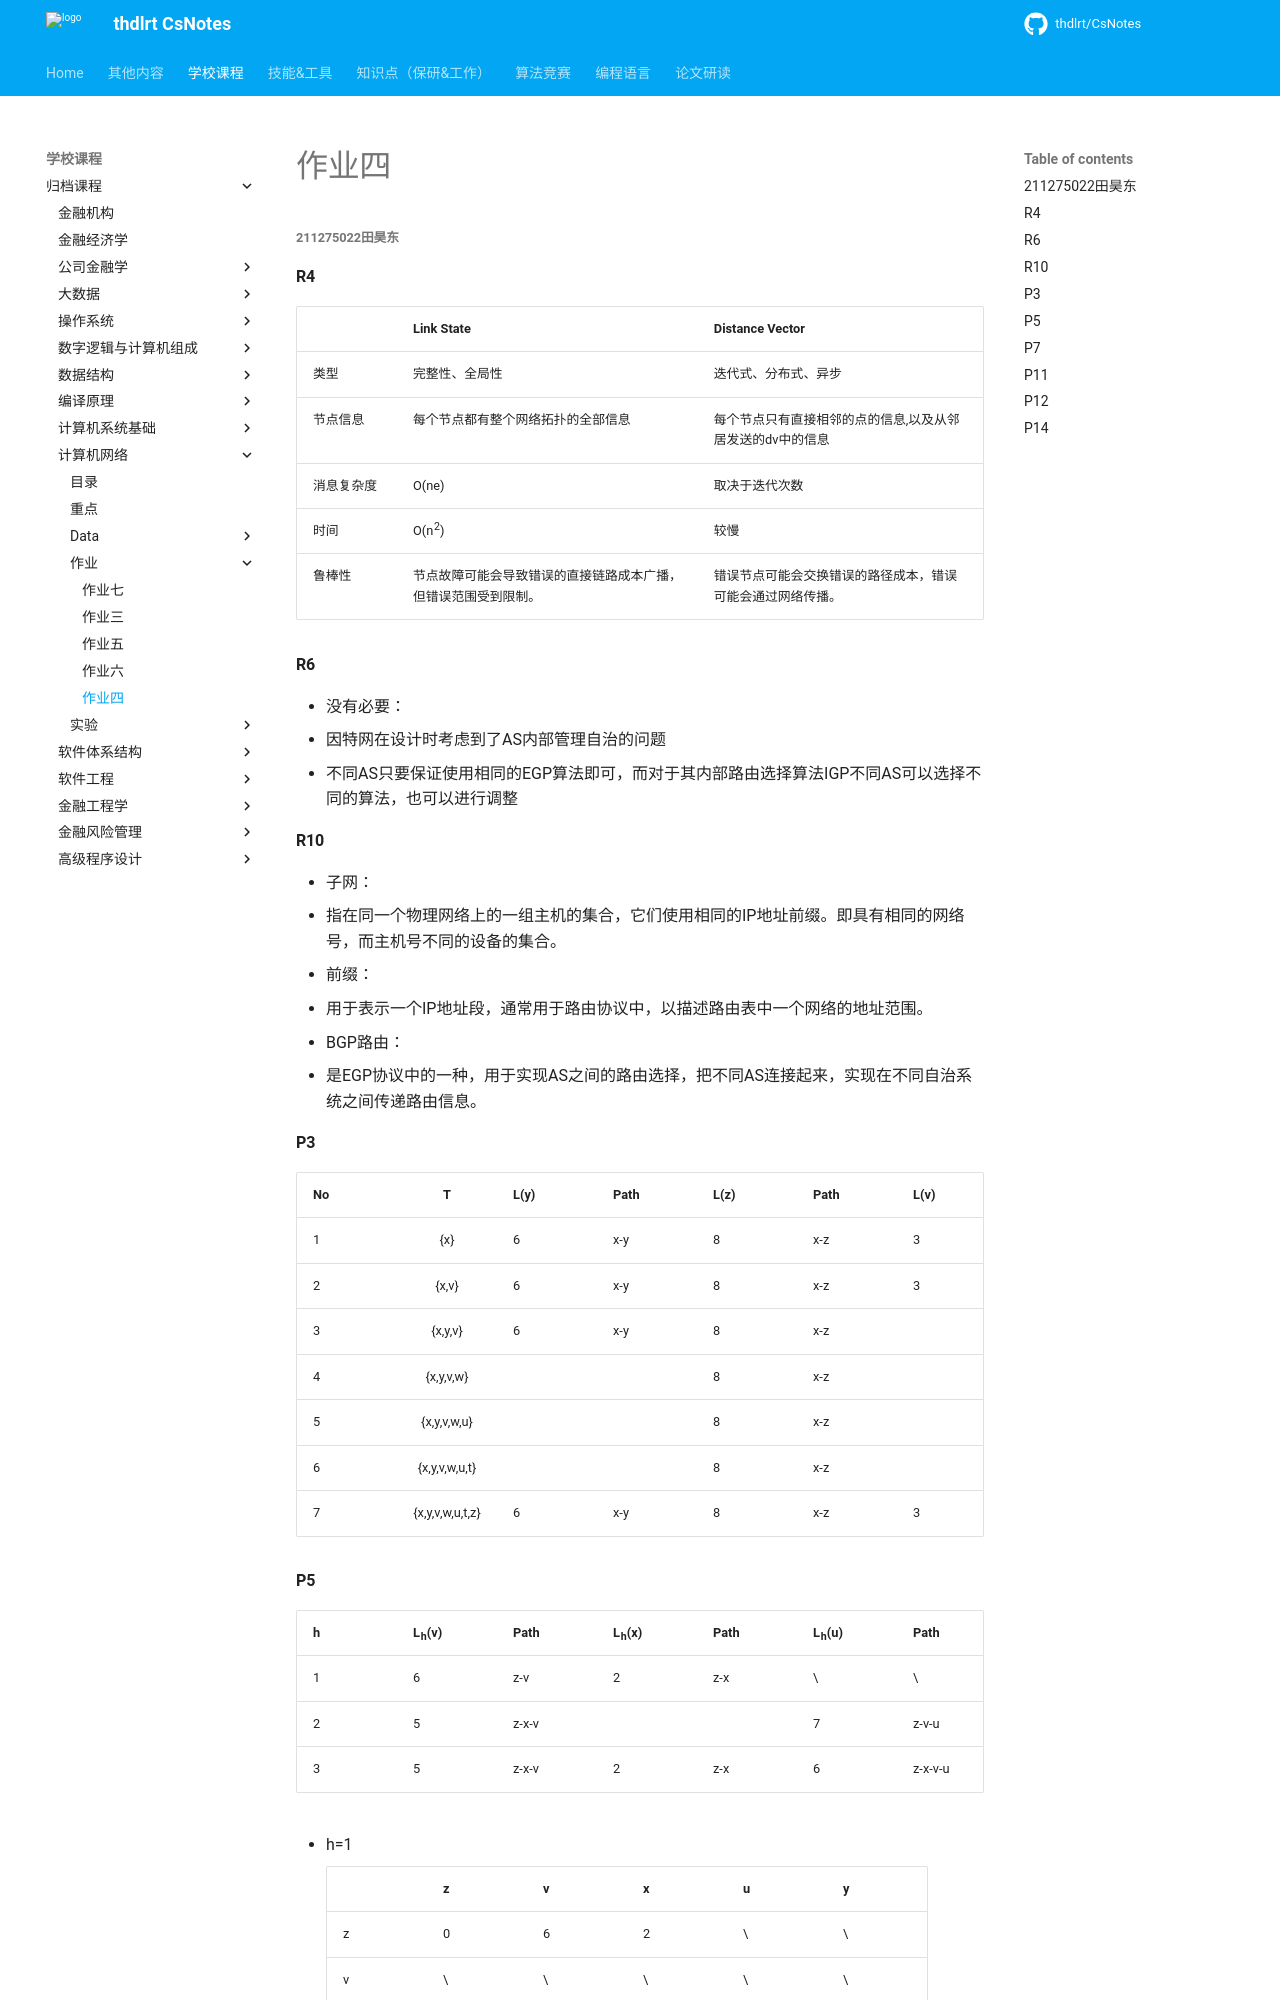

repository: thdlrt/CsNotes · page: 学校课程/归档课程/计算机网络/作业/作业四/index.html · generator: mkdocs

##### 211275022田昊东

#### R4

|            | Link State                                                   | Distance Vector                                            |
| ---------- | ------------------------------------------------------------ | ---------------------------------------------------------- |
| 类型       | 完整性、全局性                                               | 迭代式、分布式、异步                                       |
| 节点信息   | 每个节点都有整个网络拓扑的全部信息                           | 每个节点只有直接相邻的点的信息,以及从邻居发送的dv中的信息  |
| 消息复杂度 | O(ne)                                                        | 取决于迭代次数                                             |
| 时间       | O(n^2^)                                                      | 较慢                                                       |
| 鲁棒性     | 节点故障可能会导致错误的直接链路成本广播，但错误范围受到限制。 | 错误节点可能会交换错误的路径成本，错误可能会通过网络传播。 |

#### R6

- 没有必要：
  - 因特网在设计时考虑到了AS内部管理自治的问题
  - 不同AS只要保证使用相同的EGP算法即可，而对于其内部路由选择算法IGP不同AS可以选择不同的算法，也可以进行调整

#### R10

- 子网：
  - 指在同一个物理网络上的一组主机的集合，它们使用相同的IP地址前缀。即具有相同的网络号，而主机号不同的设备的集合。
- 前缀：
  - 用于表示一个IP地址段，通常用于路由协议中，以描述路由表中一个网络的地址范围。
- BGP路由：
  - 是EGP协议中的一种，用于实现AS之间的路由选择，把不同AS连接起来，实现在不同自治系统之间传递路由信息。
